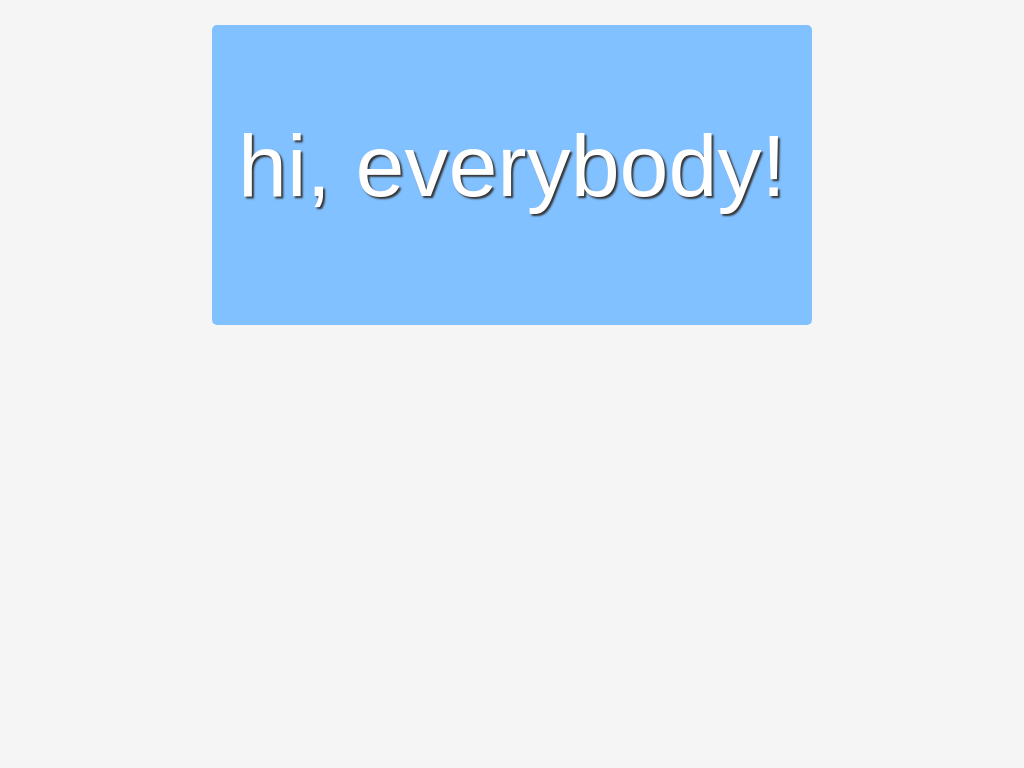

Give the HTML and CSS whose rendering is this image.

<html>
 
<head>
<title>Example Of Many Things!</title>
<style>
	body {
		background-color: #F5F5F5;
		margin: 50px;
		margin: 25px 0 0 0;
	}

	#main {
		text-align: center;
		background-color: #82C1FF;
		width: 600px;
		height: 300px;
		margin: 0 auto;
		border-radius: 5px;
	}

	h1 {
		font-size: 88px;
		font-family: Arial, Helvetica, sans-serif;
		font-weight: normal;
		color: #FFF;
		margin: 0;
		padding: 90px 0 25px 0;
		transform-origin: 50% 100%;
		text-shadow: 2px 2px 2px #333;
		opacity: 0;

		animation-name: fadeAndScale;
		animation-duration: .3s;
		animation-timing-function: cubic-bezier(0.71, 0.55, 0.62, 1.9);
		animation-fill-mode: forwards;
		animation-delay: .5s;
	}

	@keyframes fadeAndScale {
		from {
			opacity: 0;
			transform: scale3d(.9, .9, 1);
		}
		to {
			opacity: 1;
			transform: scale3d(1, 1, 1);
		}
	}
</style>

</head>

<body>
<div id="main">
<h1>hi, everybody!</h1>
</div>


</body>
</html>